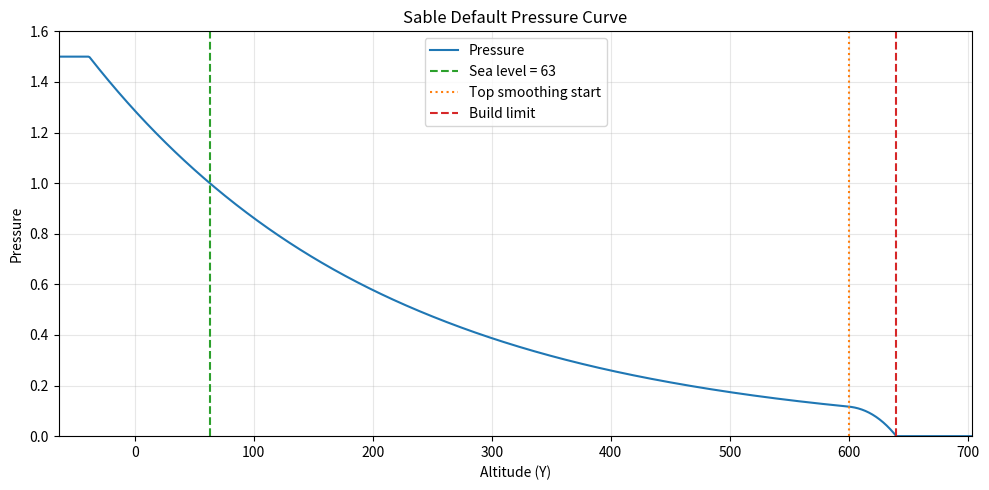

Python code for this plot:
import math

import matplotlib.pyplot as plt


class BezierPoint:
    def __init__(self, altitude: float, value: float, slope: float) -> None:
        self.altitude = altitude
        self.value = value
        self.slope = slope


class BezierResourceFunction:
    def __init__(self) -> None:
        self.points: list[BezierPoint] = []

    def add_point(self, point: BezierPoint) -> None:
        self.points.append(point)

    def evaluate_function(self, position: float) -> float:
        if not self.points:
            return 1.0
        if len(self.points) == 1:
            return self.points[0].value

        index = -1
        for point in self.points:
            if position < point.altitude:
                break
            index += 1

        if index == -1:
            return self.points[0].value
        if index >= len(self.points) - 1:
            return self.points[-1].value

        point1 = self.points[index]
        point2 = self.points[index + 1]

        relative_x = point2.altitude - point1.altitude
        relative_y = point2.value - point1.value
        slope1 = point1.slope
        slope2 = point2.slope
        t = (position - point1.altitude) / relative_x

        cubic_factor = (slope1 + slope2) * relative_x - 2.0 * relative_y
        quadratic_factor = 3.0 * relative_y - (2.0 * slope1 + slope2) * relative_x
        linear_factor = relative_x * slope1

        return max(
            ((cubic_factor * t + quadratic_factor) * t + linear_factor) * t
            + point1.value,
            0.0,
        )


def create_default_pressure_curve(
    sea_level: float, min_y: float, logical_height: float
) -> BezierResourceFunction:
    current_altitude = min_y
    max_altitude = current_altitude + logical_height

    base_slope = -0.004
    max_pressure = 1.5
    max_step = 200.0
    smoothing_altitude = max_altitude - 40.0

    current_altitude = max(
        current_altitude, math.log(max_pressure) / base_slope + sea_level
    )

    pressure_function = BezierResourceFunction()

    while True:
        current_pressure = math.exp(base_slope * (current_altitude - sea_level))
        current_slope = current_pressure * base_slope
        pressure_function.add_point(
            BezierPoint(current_altitude, current_pressure, current_slope)
        )

        if current_altitude < sea_level and current_altitude + max_step >= sea_level:
            current_altitude = sea_level
        elif (
            current_altitude < smoothing_altitude
            and current_altitude + max_step >= smoothing_altitude
        ):
            current_altitude = smoothing_altitude
        elif current_altitude >= smoothing_altitude:
            break
        else:
            current_altitude += max_step

    smoothing_pressure = pressure_function.points[-1].value
    final_slope = -2.0 * smoothing_pressure / (max_altitude - smoothing_altitude)
    pressure_function.add_point(BezierPoint(max_altitude, 0.0, final_slope))

    return pressure_function


def main() -> None:
    # Vanilla overworld-like defaults used as an example for the generated curve.
    sea_level = 63.0
    min_y = -64.0
    logical_height = 704
    base_pressure = 1.0

    pressure_curve = create_default_pressure_curve(sea_level, min_y, logical_height)

    x_values = list(range(-100, 1001))
    y_values = [base_pressure * pressure_curve.evaluate_function(x) for x in x_values]

    plt.figure(figsize=(10, 5))
    plt.plot(x_values, y_values, label="Pressure")
    plt.axvline(
        sea_level, color="tab:green", linestyle="--", label=f"Sea level = {sea_level:g}"
    )
    plt.axvline(
        min_y + logical_height - 40.0,
        color="tab:orange",
        linestyle=":",
        label="Top smoothing start",
    )
    plt.axvline(
        min_y + logical_height, color="tab:red", linestyle="--", label="Build limit"
    )
    plt.xlim(-64, 704)
    plt.ylim(0, 1.6)
    plt.xlabel("Altitude (Y)")
    plt.ylabel("Pressure")
    plt.title("Sable Default Pressure Curve")
    plt.grid(True, alpha=0.3)
    plt.legend()
    plt.tight_layout()
    plt.savefig("pressure_curve_overworld.png", dpi=160)

    print("Generated pressure_curve_overworld.png")
    print("Control points:")
    for point in pressure_curve.points:
        print(
            f"  altitude={point.altitude:.6f}, value={point.value:.6f}, slope={point.slope:.6f}"
        )


if __name__ == "__main__":
    main()
